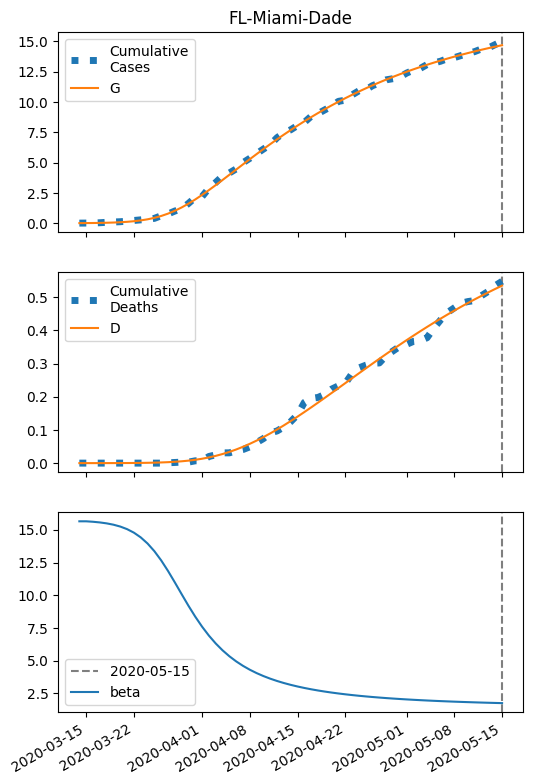

The data file committed next to this chart (first rows):
series, 2020-03-14, 2020-03-15, 2020-03-16, 2020-03-17, 2020-03-18, 2020-03-19, 2020-03-20, 2020-03-21, 2020-03-22, 2020-03-23, 2020-03-24, 2020-03-25, 2020-03-26, 2020-03-27, 2020-03-28, 2020-03-29, 2020-03-30, 2020-03-31, 2020-04-01, 2020-04-02, 2020-04-03, 2020-04-04, 2020-04-05
S, 90332, 90328, 90322, 90314, 90301, 90284, 90259, 90224, 90176, 90109, 90018, 89898, 89743, 89550, 89315, 89040, 88726, 88379, 88005, 87608, 87196, 86774, 86345
I, 8.0, 11.52, 16.58, 23.84, 34.2, 48.96, 69.86, 99.2, 140, 195.8, 270.7, 368.9, 494, 648.1, 830.9, 1040, 1270, 1515, 1769, 2024, 2274, 2515, 2743
IH, 0.32, 0.5419, 0.8367, 1.244, 1.816, 2.628, 3.781, 5.416, 7.724, 10.96, 15.43, 21.53, 29.69, 40.35, 53.91, 70.62, 90.57, 113.6, 139.4, 167.4, 197.1, 227.6, 258.5
IN, 0.32, 0.5864, 0.949, 1.453, 2.163, 3.169, 4.596, 6.62, 9.479, 13.49, 19.06, 26.69, 36.98, 50.54, 67.99, 89.83, 116.4, 147.7, 183.5, 223.5, 267, 313.2, 361.3
D, 0.01, 0.019, 0.03425, 0.05778, 0.09277, 0.1438, 0.2178, 0.3241, 0.4765, 0.6938, 1.002, 1.436, 2.041, 2.877, 4.012, 5.528, 7.515, 10.06, 13.26, 17.18, 21.89, 27.43, 33.84
R, 0.0, 0.1427, 0.3918, 0.7838, 1.373, 2.241, 3.504, 5.327, 7.944, 11.68, 16.99, 24.48, 34.95, 49.41, 69.11, 95.51, 130.2, 174.9, 231.3, 300.9, 385, 484.6, 600.4
G, 8.0, 12.16, 18.14, 26.72, 39, 56.5, 81.31, 116.2, 164.9, 231.9, 322.5, 442.4, 597, 790.6, 1025, 1301, 1614, 1961, 2336, 2732, 3144, 3567, 3996
H, 45155, 45155, 45155, 45155, 45155, 45155, 45155, 45155, 45155, 45155, 45155, 45155, 45155, 45155, 45155, 45155, 45155, 45155, 45155, 45155, 45155, 45155, 45155
beta, 15.65, 15.65, 15.61, 15.56, 15.49, 15.39, 15.25, 15.05, 14.78, 14.42, 13.95, 13.37, 12.67, 11.86, 10.99, 10.08, 9.199, 8.363, 7.599, 6.917, 6.317, 5.794, 5.34
